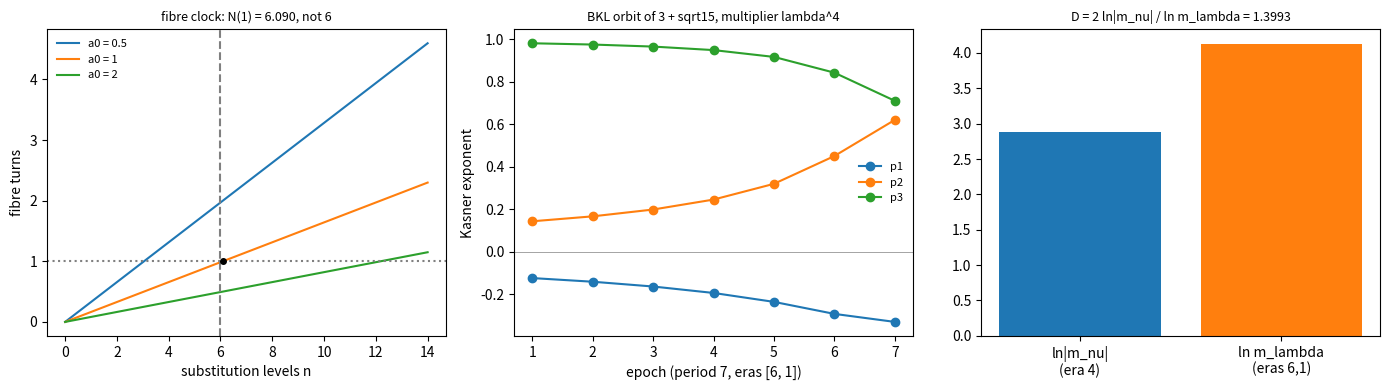

Recreate this plot in Python.
#!/usr/bin/env python3
"""spectre_cosmology.py - the Spectre's growth rates against two cosmological singularities (pancake and BKL).

Ported from the spectre repository (spectre_pancake.py, spectre_bkl.py), where every statement has a ledger label.
Nothing here needs the tile geometry: only the inflation lambda^2 = 4 + sqrt(15), the perimeter growth
nu = 2 + sqrt(5) used by spectre_fractal.py, and the hexagonal rotation of the cusp torus.  Three parts.

  A. the BKL (Mixmaster) map as a Gauss map  (``bkl_step``, ``closed_orbit``)
       u -> u - 1 for u >= 2 and u -> 1/(u - 1) for 1 < u < 2.  The orbit of u* = 3 + sqrt(15) = [6;1,6,1,...] closes
       after SEVEN epochs, in eras of 6 and 1 epochs, with multiplier (4 + sqrt15)^2 = lambda^4 exactly.  The orbit of
       nu = 2 + sqrt5 = [4;4,...] is one era of 4 epochs with multiplier -nu^2 (det [[4,1],[1,0]] = -1).  Hence the
       fractal dimension of the supertile outline of spectre_fractal.py,
            D = ln(nu) / ln(lambda) = 2 ln|m_nu| / ln m_lambda  with  m_nu = -nu^2,  m_lambda = lambda^4,
       is a ratio of the log-multipliers of two closed Mixmaster orbits (``dimension_from_orbits``).
       NOT specific to the Spectre: every periodic continued fraction gives a closed orbit whose multiplier is the
       square of its unit (``test_every_period_closes``).  There is no dynamics on the tiling for it to describe.

  B. the pancake's fibre clock  (``turns_per_level``, ``levels_per_turn``)
       A null ray along the collapsing fibre of the pancake of Dechant, Lasenby and Hobson winds the comoving angle
       (2/a0) ln(t/t_in), and the Euler angle has period 4 pi on S^3 (that identification is not checked).  Taking
       one substitution level as a rescaling by lambda, a level is ln(lambda)/(2 pi a0) fibre turns.  At a0 = 1 that
       is 6.090 levels per turn: close to 6 and not 6; the a0 that would give 6 is 0.985, a tuned value.  This is
       numerology and the self test asserts the miss.  (The coefficient 2/a0 was checked against a numerical
       pancake solution in pyCICY; it is quoted here.)

  C. the orbifold of the cusp torus  (``stabilisers``)
       The 60-degree rotation R = [[0,-1],[1,1]] (order 6, in the basis E1, E2 of the hexagonal lattice) has
       stabilisers 6, 2, 3 on the six site classes (the centre, three edge midpoints, two vertices), so the torus
       modulo Z/6 is the sphere S^2(2,3,6) and 2 - (1-1/2) - (1-1/3) - (1-1/6) = 0 = chi(T)/6.  The same Z/6 in the
       fibre circle gives the lens space L(6,1) over the pancake's S^2 base; sharing the group is the entire overlap,
       no map between the two is constructed.

What the self tests check (run ``python3 spectre_cosmology.py --tests-only``):
  * the BKL orbits above (periods, eras, multipliers) in exact arithmetic, and a grid of other periods;
  * D = ln nu / ln lambda = 1.3993 equals 2 ln|m_nu| / ln m_lambda;
  * the fibre clock: N(1) is not 6, and a0 = 3 ln(lambda)/pi is the value that would make it 6;
  * the stabilisers, orbits and the orbifold Euler characteristic.
"""
import argparse
import sys
from fractions import Fraction as Fr

import numpy as np
import sympy as sp

S15, S5 = sp.sqrt(15), sp.sqrt(5)
LAMBDA2 = 4 + S15           # inflation (area) factor; linear factor is sqrt of it
LAMBDA = sp.sqrt(LAMBDA2)
NU = 2 + S5                 # outline-edge growth per level
R = ((0, -1), (1, 1))       # 60-degree rotation of the hexagonal lattice in the basis (E1, E2)


# --------------------------------------------------------------------------
# A. the BKL map
# --------------------------------------------------------------------------
def bkl_step(u):
    """One epoch of the BKL map, exact: (u', du'/du)."""
    if sp.N(u, 60) >= 2:
        return sp.radsimp(sp.simplify(u - 1)), sp.Integer(1)
    return sp.radsimp(sp.simplify(1 / (u - 1))), sp.simplify(-1 / (u - 1) ** 2)


def closed_orbit(u0, max_epochs=40):
    """(epochs of u0 until it returns, era lengths, multiplier).  An inversion ends an era."""
    us, ders, u = [u0], [], u0
    for _ in range(max_epochs):
        u, d = bkl_step(u)
        ders.append(d)
        if sp.simplify(u - u0) == 0:
            eras, run = [], 0
            for d_ in ders:
                run += 1
                if d_ != 1:
                    eras.append(run)
                    run = 0
            assert run == 0
            return us, eras, sp.radsimp(sp.simplify(sp.prod(ders)))
        us.append(u)
    raise ValueError("no closed orbit within %d epochs" % max_epochs)


def periodic_u(a, b):
    """[a; b, a, b, ...] as an exact surd."""
    x = sp.Symbol("x", positive=True)
    return [s for s in sp.solve(sp.Eq(x, a + 1 / (b + 1 / x)), x) if sp.N(s) > 0][0]


def unit_of(a, b):
    M = sp.Matrix([[a, 1], [1, 0]]) * sp.Matrix([[b, 1], [1, 0]])
    return max(M.eigenvals(), key=lambda e: sp.N(e))


def kasner_exponents(u):
    D = 1 + u + u ** 2
    return (-u / D, (1 + u) / D, u * (1 + u) / D)


def dimension_from_orbits():
    """D = 2 ln|m_nu| / ln m_lambda from the two closed orbits (exact multipliers), as a float."""
    _, _, m_nu = closed_orbit(NU)
    _, _, m_lam = closed_orbit(3 + S15)
    return float(2 * sp.log(abs(m_nu)) / sp.log(m_lam))


# --------------------------------------------------------------------------
# B. the pancake fibre clock
# --------------------------------------------------------------------------
def turns_per_level(a0):
    """Fibre turns per substitution level: ln(lambda) / (2 pi a0)."""
    return sp.log(LAMBDA) / (2 * sp.pi * sp.sympify(a0))


def levels_per_turn(a0):
    return 1 / turns_per_level(a0)


def a0_for_levels_per_turn(N):
    """The a0 that would make N levels one turn: tuning, not a derivation."""
    return sp.sympify(N) * sp.log(LAMBDA) / (2 * sp.pi)


# --------------------------------------------------------------------------
# C. the orbifold
# --------------------------------------------------------------------------
def _mat_pow(A, n):
    out = ((1, 0), (0, 1))
    for _ in range(n):
        out = tuple(tuple(sum(out[i][k] * A[k][j] for k in range(2)) for j in range(2)) for i in range(2))
    return out


def _act(A, p):
    q = tuple(sum(A[i][k] * p[k] for k in range(2)) for i in range(2))
    return tuple(c - (c.numerator // c.denominator) for c in q)


SITES = [(Fr(0), Fr(0)), (Fr(1, 2), Fr(0)), (Fr(0), Fr(1, 2)), (Fr(1, 2), Fr(1, 2)),
         (Fr(1, 3), Fr(1, 3)), (Fr(2, 3), Fr(2, 3))]


def stabilisers():
    """{site: order of its stabiliser in <R>} and {orbit: stabiliser order}."""
    st = {p: sum(1 for k in range(6) if _act(_mat_pow(R, k), p) == p) for p in SITES}
    orbits = {frozenset(_act(_mat_pow(R, k), p) for k in range(6)): st[p] for p in SITES}
    return st, orbits


# --------------------------------------------------------------------------
# tests
# --------------------------------------------------------------------------
def test_spectre_orbit():
    us, eras, mult = closed_orbit(3 + S15)
    assert len(us) == 7 and eras == [6, 1]
    assert sp.simplify(mult - LAMBDA2 ** 2) == 0
    M = sp.Matrix([[6, 1], [1, 0]]) * sp.Matrix([[1, 1], [1, 0]])
    x = sp.Symbol("x")
    assert M == sp.Matrix([[7, 6], [1, 1]]) and sp.expand(M.charpoly(x).as_expr() - (x ** 2 - 8 * x + 1)) == 0
    assert sp.simplify(1 + us[0] + us[0] ** 2 - 7 * LAMBDA2) == 0      # a one-off, see the docstring


def test_nu_orbit():
    us, eras, mult = closed_orbit(NU)
    assert len(us) == 4 and eras == [4] and sp.simplify(mult + NU ** 2) == 0
    assert sp.simplify(sp.GoldenRatio ** 3 - NU) == 0


def test_dimension_is_a_ratio_of_multipliers():
    d = dimension_from_orbits()
    assert abs(d - float(sp.log(NU) / sp.log(LAMBDA))) < 1e-12 and abs(d - 1.3993) < 5e-5


def test_every_period_closes():
    for a, b in ((1, 6), (2, 3), (3, 1), (1, 4), (2, 5), (4, 3)):
        _, eras, mult = closed_orbit(periodic_u(a, b))
        assert sorted(eras) == sorted([a, b])
        assert sp.simplify(abs(mult) - unit_of(a, b) ** 2) == 0


def test_kasner_exponents_of_the_orbit():
    us, _, _ = closed_orbit(3 + S15)
    for u in us:
        p = kasner_exponents(u)
        assert sp.simplify(sum(p) - 1) == 0 and sp.simplify(sum(q * q for q in p) - 1) == 0


def test_fibre_clock_is_numerology():
    N1 = sp.N(levels_per_turn(1), 30)
    assert 6.08 < N1 < 6.10 and abs(N1 - 6) > 0.08
    assert sp.simplify(levels_per_turn(a0_for_levels_per_turn(6)) - 6) == 0
    assert abs(sp.N(a0_for_levels_per_turn(6)) - 1) > 0.01


def test_orbifold():
    st, orbits = stabilisers()
    assert sorted(st.values()) == [2, 2, 2, 3, 3, 6] and sorted(orbits.values()) == [2, 3, 6]
    assert all(len(o) * m == 6 for o, m in orbits.items())
    assert 2 - sum(1 - Fr(1, m) for m in orbits.values()) == 0
    assert _mat_pow(R, 6) == ((1, 0), (0, 1)) and _mat_pow(R, 3) == ((-1, 0), (0, -1))


def run_tests(verbose=True):
    """Run every ``test_*`` function in this module; return True if none failed."""
    tests = [(n, f) for n, f in globals().items() if n.startswith("test_") and callable(f)]
    failed = 0
    for name, fn in tests:
        try:
            fn()
            status = "PASS"
        except Exception as exc:  # noqa: BLE001 - report and keep going
            failed += 1
            status = "FAIL: %s: %s" % (type(exc).__name__, exc)
        if verbose:
            print("  %-74s %s" % (name, status))
    if verbose:
        print("%d test(s), %d failed" % (len(tests), failed))
    return failed == 0


# --------------------------------------------------------------------------
# figure
# --------------------------------------------------------------------------
def show_cosmology(save=None, show=True):
    """Three panels: the fibre clock; the BKL orbit of u* with its Kasner exponents; D from two closed orbits."""
    import matplotlib
    if not show:
        matplotlib.use("Agg")
    import matplotlib.pyplot as plt

    fig, ax = plt.subplots(1, 3, figsize=(14, 4))
    n = np.linspace(0, 14, 200)
    for a0 in (0.5, 1.0, 2.0):
        ax[0].plot(n, float(turns_per_level(a0)) * n, label="a0 = %g" % a0)
    ax[0].axhline(1.0, ls=":", c="gray")
    ax[0].axvline(6, ls="--", c="gray")
    ax[0].plot([float(levels_per_turn(1))], [1.0], "ko", ms=4)
    ax[0].set_xlabel("substitution levels n"); ax[0].set_ylabel("fibre turns")
    ax[0].set_title("fibre clock: N(1) = %.3f, not 6" % float(levels_per_turn(1)), fontsize=9)
    ax[0].legend(frameon=False, fontsize=8)

    us, eras, mult = closed_orbit(3 + S15)
    uf = [float(u) for u in us]
    pe = np.array([[float(q) for q in kasner_exponents(u)] for u in us])
    k = np.arange(1, len(us) + 1)
    for i in range(3):
        ax[1].plot(k, pe[:, i], "o-", label="p%d" % (i + 1))
    ax[1].axhline(0, c="gray", lw=0.5)
    ax[1].set_xlabel("epoch (period 7, eras %s)" % eras); ax[1].set_ylabel("Kasner exponent")
    ax[1].set_title("BKL orbit of 3 + sqrt15, multiplier lambda^4", fontsize=9)
    ax[1].legend(frameon=False, fontsize=8)

    _, _, m_nu = closed_orbit(NU)
    lm = [float(sp.log(abs(m_nu))), float(sp.log(mult))]
    ax[2].bar(["ln|m_nu|\n(era 4)", "ln m_lambda\n(eras 6,1)"], lm, color=["C0", "C1"])
    ax[2].set_title("D = 2 ln|m_nu| / ln m_lambda = %.4f" % dimension_from_orbits(), fontsize=9)
    fig.tight_layout()
    if save:
        fig.savefig(save, dpi=110)
        print("wrote", save)
    if show:
        plt.show()
    plt.close(fig)


def main(argv=None):
    p = argparse.ArgumentParser(description="The Spectre's growth rates against the pancake and BKL singularities: self tests and a figure.")
    p.add_argument("--skip-tests", action="store_true", help="only make the figure")
    p.add_argument("--tests-only", action="store_true", help="run the self tests and exit (no plot)")
    p.add_argument("--no-show", action="store_true", help="do not open a window (use with --save)")
    p.add_argument("--save", metavar="PNG", help="also save the figure to this file")
    args = p.parse_args(argv)
    if not args.skip_tests:
        print("spectre_cosmology self tests:")
        if not run_tests():
            return 1
    if args.tests_only:
        return 0
    show_cosmology(save=args.save, show=not args.no_show)
    return 0


if __name__ == "__main__":
    sys.exit(main())
